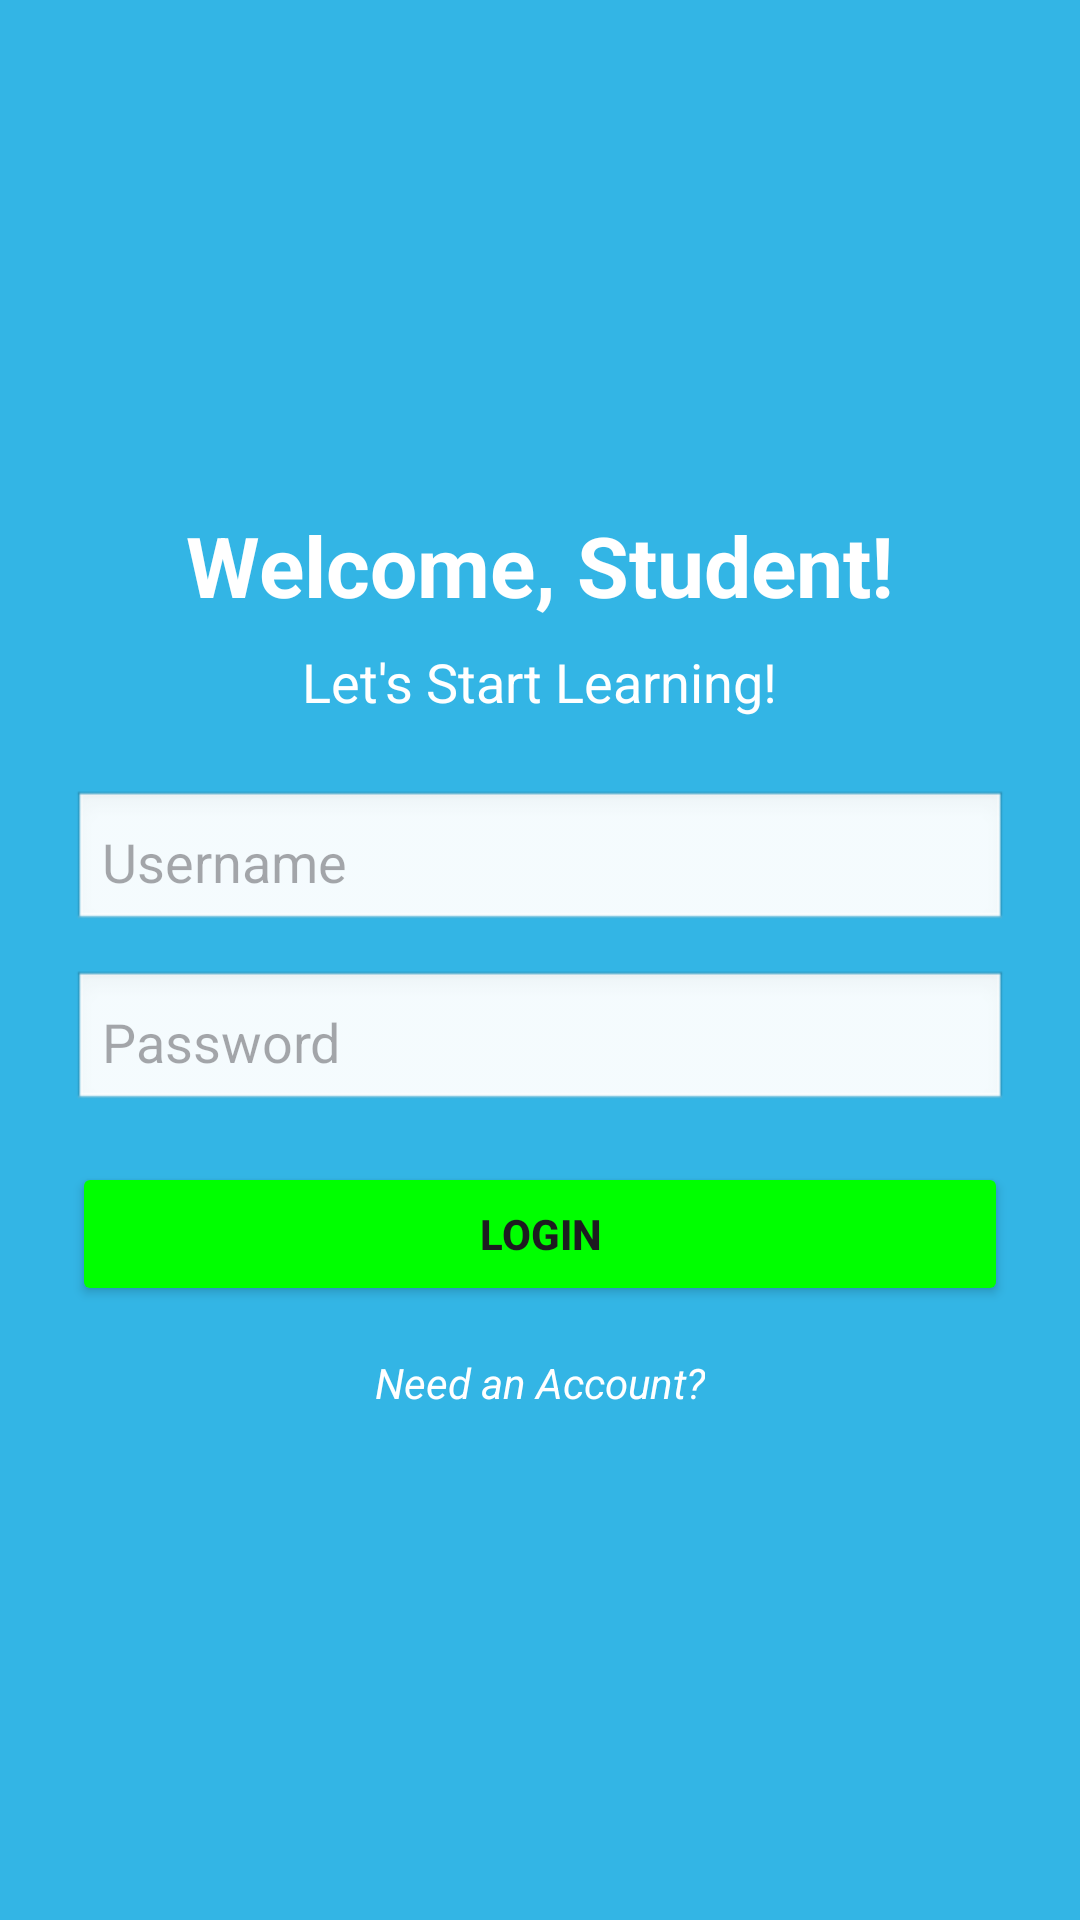

Here is an Android app screen rendered from its layout file. Give the layout XML and the strings, colors and styles it references.
<!-- AndroidManifest.xml: application theme Theme._61DPersonalisedLearningExperienceApp -->
<!-- res/layout/activity_login.xml -->
<?xml version="1.0" encoding="utf-8"?>
<LinearLayout
    xmlns:android="http://schemas.android.com/apk/res/android"
    android:orientation="vertical"
    android:gravity="center"
    android:padding="24dp"
    android:layout_width="match_parent"
    android:layout_height="match_parent"
    android:background="@android:color/holo_blue_light">

    <TextView
        android:text="Welcome, Student!"
        android:textSize="28sp"
        android:textStyle="bold"
        android:textColor="#FFFFFF"
        android:layout_marginBottom="8dp"
        android:layout_width="wrap_content"
        android:layout_height="wrap_content"/>

    <TextView
        android:text="Let's Start Learning!"
        android:textSize="18sp"
        android:textColor="#FFFFFF"
        android:layout_marginBottom="24dp"
        android:layout_width="wrap_content"
        android:layout_height="wrap_content"/>

    <EditText
        android:id="@+id/editTextUsername"
        android:hint="Username"
        android:layout_width="match_parent"
        android:layout_height="wrap_content"
        android:background="@android:drawable/edit_text"
        android:padding="10dp"
        android:layout_marginBottom="12dp"/>

    <EditText
        android:id="@+id/editTextPassword"
        android:hint="Password"
        android:inputType="textPassword"
        android:layout_width="match_parent"
        android:layout_height="wrap_content"
        android:background="@android:drawable/edit_text"
        android:padding="10dp"
        android:layout_marginBottom="16dp"/>

    <Button
        android:id="@+id/buttonLogin"
        android:text="Login"
        android:layout_width="match_parent"
        android:layout_height="wrap_content"
        android:backgroundTint="#00FF00"
        android:textStyle="bold"/>

    <TextView
        android:id="@+id/textViewRegister"
        android:text="Need an Account?"
        android:textColor="#FFFFFF"
        android:textStyle="italic"
        android:layout_marginTop="16dp"
        android:layout_width="wrap_content"
        android:layout_height="wrap_content"/>
</LinearLayout>
<!-- resources referenced by this layout -->
<resources>
  <style name="Theme._61DPersonalisedLearningExperienceApp" parent="Base.Theme._61DPersonalisedLearningExperienceApp" />
  <style name="Base.Theme._61DPersonalisedLearningExperienceApp" parent="Theme.Material3.DayNight.NoActionBar">
          
          
      </style>
</resources>
